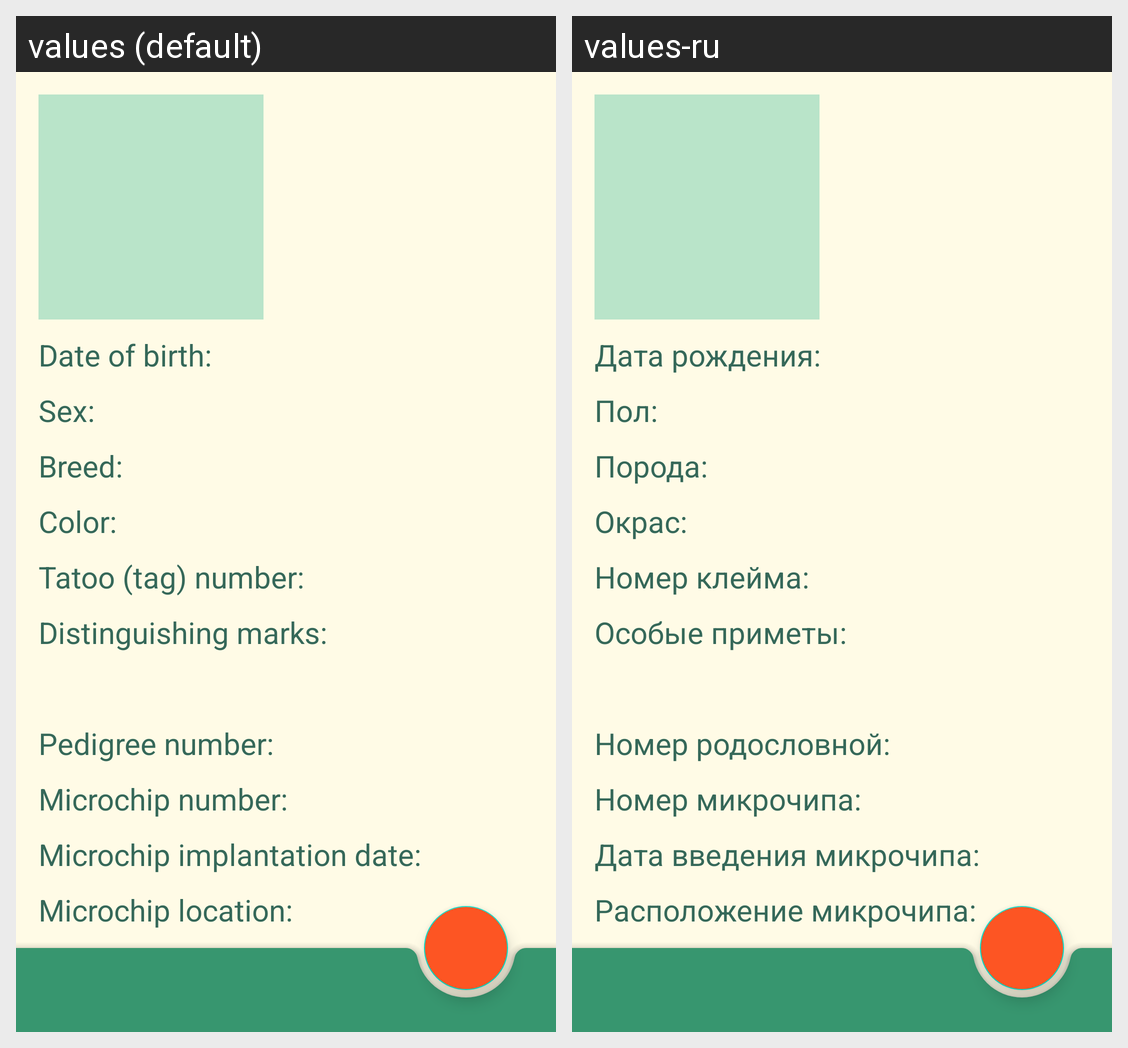

Here is an Android app screen in its default locale and in the app's own translations. Write out the translated-string differences for the strings that appear on this screen.
Android screen res/layout/pets_bio.xml rendered under 2 locales, left to right: values (default), values-ru. Device: Nexus 5 (rendered at 1080×1920; each locale shown at half size, 540×960, under a caption strip naming it); theme Theme.Balusha.
Strings drawn on this screen, with the default value and each locale's value (text and hints the layout hard-codes, and strings that could not be matched under every locale, appear in the picture but are not listed):

birth_mask
  values: Date of birth:
  values-ru: Дата рождения:

sex_mask
  values: Sex:
  values-ru: Пол:

breed_mask
  values: Breed:
  values-ru: Порода:

color_mask
  values: Color:
  values-ru: Окрас:

tag_mask
  values: Tatoo (tag) number:
  values-ru: Номер клейма:

marks_mask
  values: Distinguishing marks:
  values-ru: Особые приметы:

pedigree_mask
  values: Pedigree number:
  values-ru: Номер родословной:

chip_number_mask
  values: Microchip number:
  values-ru: Номер микрочипа:

impl_date_mask
  values: Microchip implantation date:
  values-ru: Дата введения микрочипа:

chip_loc_mask
  values: Microchip location:
  values-ru: Расположение микрочипа:
